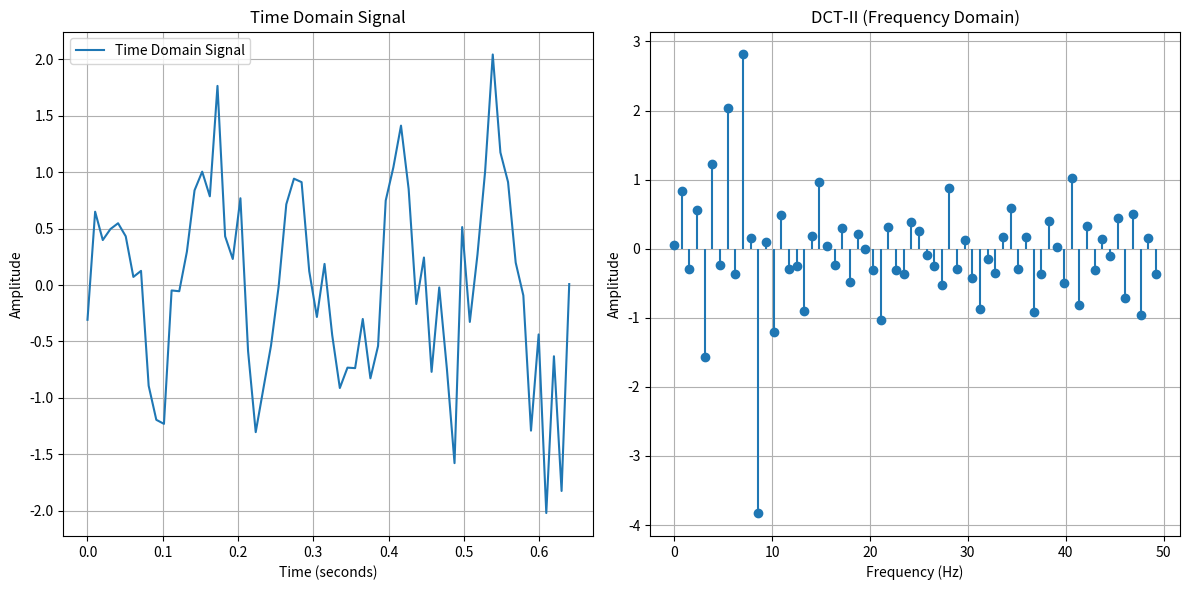

This figure's Python source:
import numpy as np
import matplotlib.pyplot as plt
import scipy

# 生成一个简单的时域信号（例如，正弦波 + 噪声）
N = 64  # 信号长度
fs = 100  # 采样率，假设为 100 Hz
x = np.linspace(0, 2 * np.pi, N)
signal = np.sin(5 * x) + 0.5 * np.random.randn(N)

# 使用 librosa 进行 DCT-II 变换
dct_coefficients = scipy.fftpack.dct(signal, type=2, norm='ortho')

# 计算 DCT 对应的频率
frequencies = np.arange(N) * fs / (2 * N)

# 绘制时域信号和 DCT 频域图像
plt.figure(figsize=(12, 6))

# 绘制时域信号
plt.subplot(1, 2, 1)
plt.plot(np.linspace(0, N/fs, N), signal, label='Time Domain Signal')
plt.title('Time Domain Signal')
plt.xlabel('Time (seconds)')
plt.ylabel('Amplitude')
plt.grid(True)
plt.legend()

# 绘制 DCT 频域图像
plt.subplot(1, 2, 2)
plt.stem(frequencies, dct_coefficients, basefmt=" ")
plt.title('DCT-II (Frequency Domain)')
plt.xlabel('Frequency (Hz)')
plt.ylabel('Amplitude')
plt.grid(True)

# 显示图像
plt.tight_layout()
plt.show()
